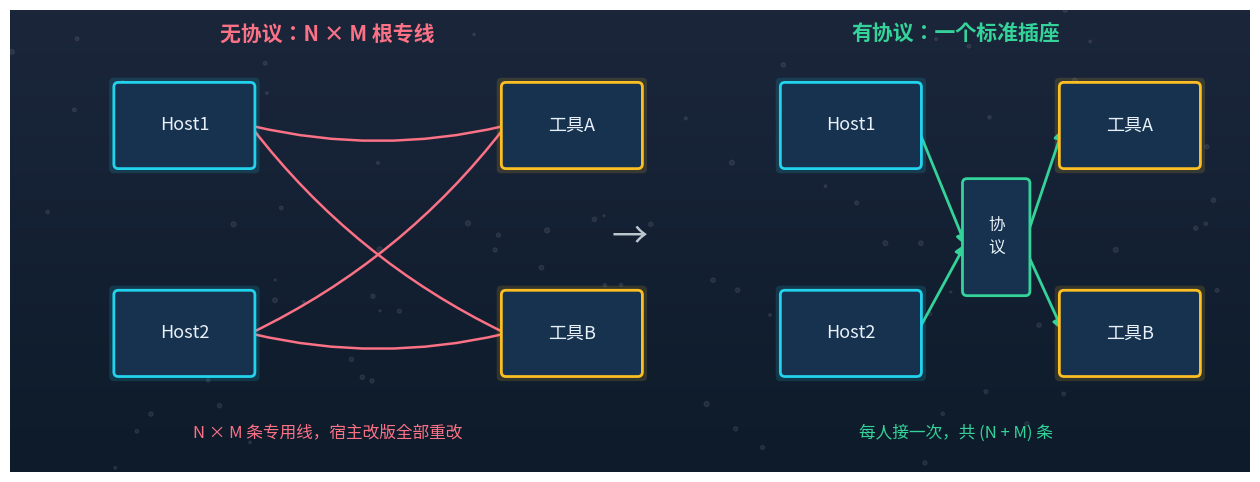

Here is the Python script that generated this plot: (Note: this script raises an exception after producing the figure.)
"""第 12 章三张正式配图（与全书视觉系统一致：深蓝渐变底、五色体系）
图 1：无协议 N×M 专线 vs 有协议一个标准插座
图 2：MCP 三层架构（Host / Client / Server）
图 3：A2A 协作消息流转（Agent Card → Task 生命周期）
"""
import numpy as np
import matplotlib
matplotlib.use("Agg")
import matplotlib.pyplot as plt
from matplotlib.patches import FancyBboxPatch, FancyArrowPatch

plt.rcParams["font.family"] = ["Hiragino Sans GB", "sans-serif"]
plt.rcParams["axes.unicode_minus"] = False

NAVY, INDIGO = "#0d1b2a", "#1b263b"
PANEL = "#16324f"
CYAN, AMBER, CORAL, MINT, VIOLET = "#22d3ee", "#fbbf24", "#fb7185", "#34d399", "#a78bfa"
TXT = "#e8f1f8"
OUT = "/Users/lianggeng/Desktop/agent-from-zero-to-hero/assets/images/ch12/"


def new_canvas(w=16, h=6):
    fig, ax = plt.subplots(figsize=(w, h), dpi=100)
    grad = np.linspace(0, 1, 256).reshape(-1, 1)
    ax.imshow(grad, extent=[0, w, 0, h], aspect="auto", origin="lower",
              cmap=matplotlib.colors.LinearSegmentedColormap.from_list("bg", [NAVY, INDIGO]),
              zorder=0)
    ax.set_xlim(0, w); ax.set_ylim(0, h); ax.axis("off")
    rng = np.random.default_rng(3)
    ax.scatter(rng.uniform(0, w, 90), rng.uniform(0, h, 90),
               s=rng.uniform(2, 14, 90), c="white", alpha=0.07, zorder=1)
    return fig, ax


def box(ax, x, y, w, h, text, color, fs=13, glow=True, lw=2):
    if glow:
        ax.add_patch(FancyBboxPatch((x - 0.06, y - 0.06), w + 0.12, h + 0.12,
                                    boxstyle="round,pad=0.06", fc=color, ec="none", alpha=0.15, zorder=3))
    ax.add_patch(FancyBboxPatch((x, y), w, h, boxstyle="round,pad=0.06",
                                fc=PANEL, ec=color, lw=lw, zorder=4))
    ax.text(x + w / 2, y + h / 2, text, ha="center", va="center",
            color=TXT, fontsize=fs, zorder=5, linespacing=1.5)


def arrow(ax, p1, p2, color=CYAN, lw=2.2, ls="-", ms=16):
    ax.add_patch(FancyArrowPatch(p1, p2, arrowstyle="-|>", mutation_scale=ms,
                                 color=color, lw=lw, linestyle=ls, zorder=3))


# ============ 图 1：N×M 问题 vs 协议 ============
fig, ax = new_canvas(16, 6)
ax.text(4.1, 5.6, "无协议：N × M 根专线", color=CORAL, fontsize=15, fontweight="bold", ha="center")
ax.text(12.2, 5.6, "有协议：一个标准插座", color=MINT, fontsize=15, fontweight="bold", ha="center")
hosts_l = [(1.4, 4.0), (1.4, 1.3)]
tools_l = [(6.4, 4.0), (6.4, 1.3)]
for i, (x, y) in enumerate(hosts_l, 1):
    box(ax, x, y, 1.7, 1.0, f"Host{i}", CYAN, fs=13)
for j, (x, y) in enumerate(tools_l):
    box(ax, x, y, 1.7, 1.0, f"工具{chr(65 + j)}", AMBER, fs=13)
for x1, y1 in hosts_l:
    for x2, y2 in tools_l:
        ax.add_patch(FancyArrowPatch((x1 + 1.7, y1 + 0.5), (x2, y2 + 0.5),
                                     arrowstyle="-", color=CORAL, lw=1.8,
                                     connectionstyle="arc3,rad=0.12", zorder=2))
ax.text(4.1, 0.45, "N × M 条专用线，宿主改版全部重改", color=CORAL, fontsize=12, ha="center")
# 右侧：协议插座
hosts_r = [(10.0, 4.0), (10.0, 1.3)]
tools_r = [(13.6, 4.0), (13.6, 1.3)]
for i, (x, y) in enumerate(hosts_r, 1):
    box(ax, x, y, 1.7, 1.0, f"Host{i}", CYAN, fs=13)
for j, (x, y) in enumerate(tools_r):
    box(ax, x, y, 1.7, 1.0, f"工具{chr(65 + j)}", AMBER, fs=13)
box(ax, 12.35, 2.35, 0.75, 1.4, "协\n议", MINT, fs=12, glow=False)
for x, y in hosts_r:
    arrow(ax, (x + 1.7, y + 0.5), (12.35, 2.9 if y > 2 else 3.0), MINT, lw=2.0)
for x, y in tools_r:
    arrow(ax, (13.1, 3.0 if y > 2 else 2.9), (x, y + 0.5), MINT, lw=2.0)
ax.text(12.2, 0.45, "每人接一次，共 (N + M) 条", color=MINT, fontsize=12, ha="center")
ax.text(8.0, 3.05, "→", color=TXT, fontsize=26, ha="center", va="center", alpha=0.8)
fig.savefig(OUT + "nxm-vs-protocol.png", facecolor=NAVY, bbox_inches="tight")
plt.close(fig)

# ============ 图 2：MCP 三层架构 ============
fig, ax = new_canvas(16, 7)
ax.text(8.0, 6.6, "MCP 三层架构：Host 为每个连接派生一个 Client，一对一对接 Server",
        color=TXT, fontsize=15.5, fontweight="bold", ha="center")
# Host 大框
ax.add_patch(FancyBboxPatch((1.2, 4.35), 13.6, 1.75, boxstyle="round,pad=0.08",
                            fc="#132a44", ec=VIOLET, lw=2.2, zorder=3))
ax.text(1.55, 5.95, "Host（宿主应用）：Claude Desktop / Cursor / 你的 Agent 框架",
        color=VIOLET, fontsize=12.5, fontweight="bold", ha="left", zorder=5)
ax.text(1.55, 5.62, "持有 LLM 会话与上下文，负责把工具结果喂给模型",
        color=TXT, fontsize=11.5, alpha=0.9, ha="left", zorder=5)
clients = [(2.0, 4.45), (6.6, 4.45), (11.2, 4.45)]
for i, (x, y) in enumerate(clients, 1):
    box(ax, x, y, 2.8, 0.8, f"MCP Client {i}\n一个连接管一个 Server", CYAN, fs=11, glow=False)
servers = [
    (2.0, "MCP Server\nGitHub 服务\n（远程 HTTP）", AMBER),
    (6.6, "MCP Server\n数据库服务\n（本地进程）", MINT),
    (11.2, "MCP Server\n你的计算器\n（本地进程）", CORAL),
]
for (cx, _), (sx, name, color) in zip(clients, servers):
    x0 = cx + 1.4
    arrow(ax, (x0, 4.45), (sx + 1.4, 2.95), TXT, lw=1.9)
    ax.text((x0 + sx + 1.4) / 2, 3.85, "JSON-RPC", color=TXT, fontsize=10.5,
            ha="center", alpha=0.9)
for sx, name, color in servers:
    box(ax, sx, 1.55, 2.8, 1.4, name, color, fs=11.5)
ax.text(8.0, 0.75, "Client 与 Server 一对一连接：凭证、权限与故障域天然隔离，"
                  "一个 Server 崩溃或作恶，影响面锁在它自己的连接里",
        color=TXT, fontsize=11.5, ha="center", alpha=0.9)
fig.savefig(OUT + "mcp-architecture.png", facecolor=NAVY, bbox_inches="tight")
plt.close(fig)

# ============ 图 3：A2A 消息流转 ============
fig, ax = new_canvas(16, 7.5)
ax.text(8.0, 7.1, "A2A 协作消息流转：发现（Agent Card）→ 委托（Task）→ 异步推进 → 补充输入 → 交付（Artifact）",
        color=TXT, fontsize=14.5, fontweight="bold", ha="center")
box(ax, 2.2, 5.9, 3.0, 1.0, "旅行 Agent\n（客户端）", CYAN, fs=13)
box(ax, 10.8, 5.9, 3.0, 1.0, "航司 Agent\n（服务端）", AMBER, fs=13)
ax.plot([3.7, 3.7], [0.6, 5.9], color=CYAN, lw=1.5, ls=(0, (4, 5)), alpha=0.55, zorder=2)
ax.plot([12.3, 12.3], [0.6, 5.9], color=AMBER, lw=1.5, ls=(0, (4, 5)), alpha=0.55, zorder=2)
steps = [
    (5.45, 0, "① GET /.well-known/agentcard.json", CYAN, "发现"),
    (4.80, 1, "Agent Card（skills：出票 / 改签），名片上写明能力", AMBER, None),
    (4.15, 0, "② tasks/send：「帮我订 6/12 北京→成都往返」", CYAN, None),
    (3.50, 1, "③ Task 状态：working…（Agent 自主查库存、比价），tasks/get 轮询 / 订阅推送", AMBER, None),
    (2.85, 0, "④ 补充输入 tasks/send：「往返想分开订吗？」", CYAN, None),
    (2.20, 1, "Task 状态：input-required —— 把球踢回给调用方", CORAL, None),
    (1.35, 1, "⑤ Task: completed，Artifact：电子客票 PDF + 订单号", MINT, None),
]
for y, direction, label, color, badge in steps:
    if direction == 0:
        x1, x2 = 3.7, 12.3
        arrow(ax, (x1, y), (x2, y), color, lw=2.0)
    else:
        x1, x2 = 12.3, 3.7
        arrow(ax, (x1, y), (x2, y), color, lw=2.0)
    ax.text(8.0, y + 0.14, label, color=TXT, fontsize=11.5, ha="center", va="bottom", zorder=5)
fig.savefig(OUT + "a2a-flow.png", facecolor=NAVY, bbox_inches="tight")
plt.close(fig)
print("OK: ch12 3 figures rendered")
